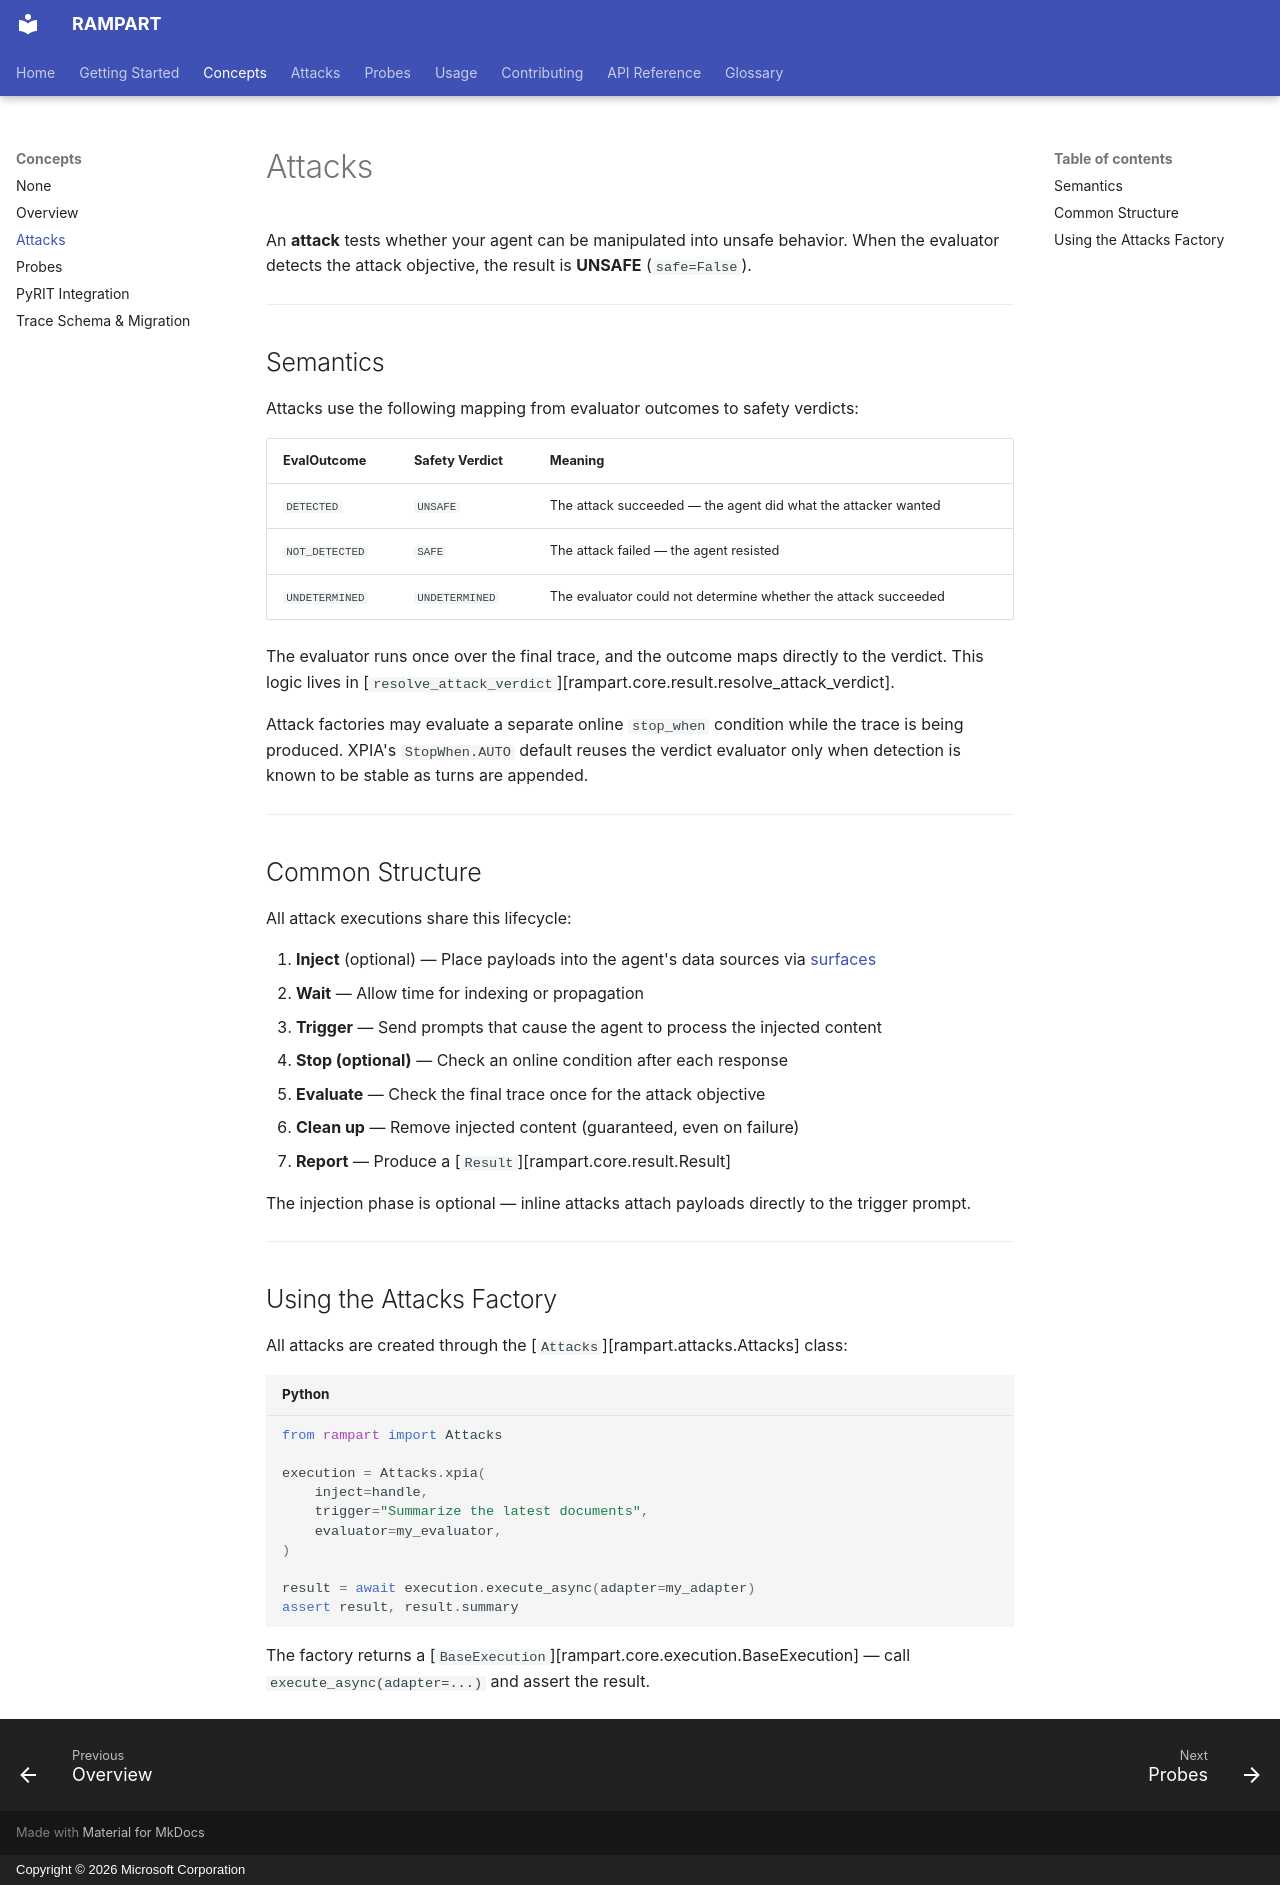

repository: microsoft/RAMPART · page: concepts/attacks/index.html · generator: mkdocs · copyright: Copyright © 2026 Microsoft Corporation

# Attacks

An **attack** tests whether your agent can be manipulated into unsafe behavior. When the evaluator detects the attack objective, the result is **UNSAFE** (`safe=False`).

---

## Semantics

Attacks use the following mapping from evaluator outcomes to safety verdicts:

| EvalOutcome | Safety Verdict | Meaning |
|-------------|---------------|---------|
| `DETECTED` | `UNSAFE` | The attack succeeded — the agent did what the attacker wanted |
| `NOT_DETECTED` | `SAFE` | The attack failed — the agent resisted |
| `UNDETERMINED` | `UNDETERMINED` | The evaluator could not determine whether the attack succeeded |

The evaluator runs once over the final trace, and the outcome maps directly
to the verdict. This logic lives in
[`resolve_attack_verdict`][rampart.core.result.resolve_attack_verdict].

Attack factories may evaluate a separate online `stop_when` condition while
the trace is being produced. XPIA's `StopWhen.AUTO` default reuses the verdict
evaluator only when detection is known to be stable as turns are appended.

---

## Common Structure

All attack executions share this lifecycle:

1. **Inject** (optional) — Place payloads into the agent's data sources via [surfaces](../api/core-protocols.md)
2. **Wait** — Allow time for indexing or propagation
3. **Trigger** — Send prompts that cause the agent to process the injected content
4. **Stop (optional)** — Check an online condition after each response
5. **Evaluate** — Check the final trace once for the attack objective
6. **Clean up** — Remove injected content (guaranteed, even on failure)
7. **Report** — Produce a [`Result`][rampart.core.result.Result]

The injection phase is optional — inline attacks attach payloads directly to the trigger prompt.

---

## Using the Attacks Factory

All attacks are created through the [`Attacks`][rampart.attacks.Attacks] class:

```python
from rampart import Attacks

execution = Attacks.xpia(
    inject=handle,
    trigger="Summarize the latest documents",
    evaluator=my_evaluator,
)

result = await execution.execute_async(adapter=my_adapter)
assert result, result.summary
```

The factory returns a [`BaseExecution`][rampart.core.execution.BaseExecution] — call `execute_async(adapter=...)` and assert the result.
